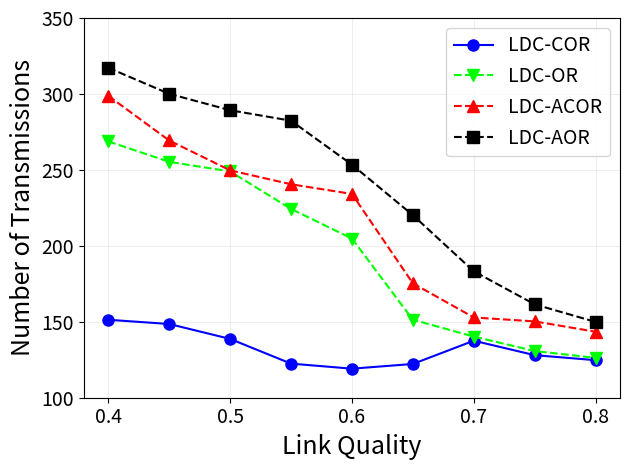

The matplotlib source for this figure: (Note: this script raises an exception after producing the figure.)
import matplotlib.pyplot as plt
import numpy as np

y1 = [151.32, 148.54, 138.72, 122.45, 119.12, 122.23, 137.53, 128.02, 124.71]
y2 = [268.75, 255.32, 248.98, 224.31, 204.77, 151.36, 140.23, 130.74, 126.25]
y3 = [298.78, 269.35, 249.71, 240.53, 234.16, 175.31, 152.84, 150.25, 143.42]
y4 = [317.23, 300.09, 289.28, 282.37, 253.43, 220.19, 183.24, 161.47, 149.88]
x = [0.4, 0.45, 0.5, 0.55, 0.6, 0.65, 0.7, 0.75, 0.8]

arr = np.array([y1, y2, y3, y4])
mean = np.mean(arr, axis=0)
std = np.std(arr, axis=0)

plt.plot(x, y1, 'bo-', markersize=8)
plt.plot(x, y2, 'gv--', color='#00FF00', markersize=8)
plt.plot(x, y3, 'r^--', markersize=8)
plt.plot(x, y4, 'ys--', color='black', markersize=8)

plt.xticks([0.4, 0.5, 0.6, 0.7, 0.8], fontsize='14')
plt.yticks([100, 150, 200, 250, 300, 350], fontsize='14')
plt.grid(linewidth=0.4, color='#DFDFDF')
plt.xlabel('Link Quality', fontsize=18)
plt.ylabel('Number of Transmissions', fontsize=18)
plt.legend(['LDC-COR', 'LDC-OR', 'LDC-ACOR', 'LDC-AOR'], loc='upper right', fontsize=14)

plt.tight_layout()
plt.savefig('../figure7a.eps', dpi=600, format='eps')
plt.show()

